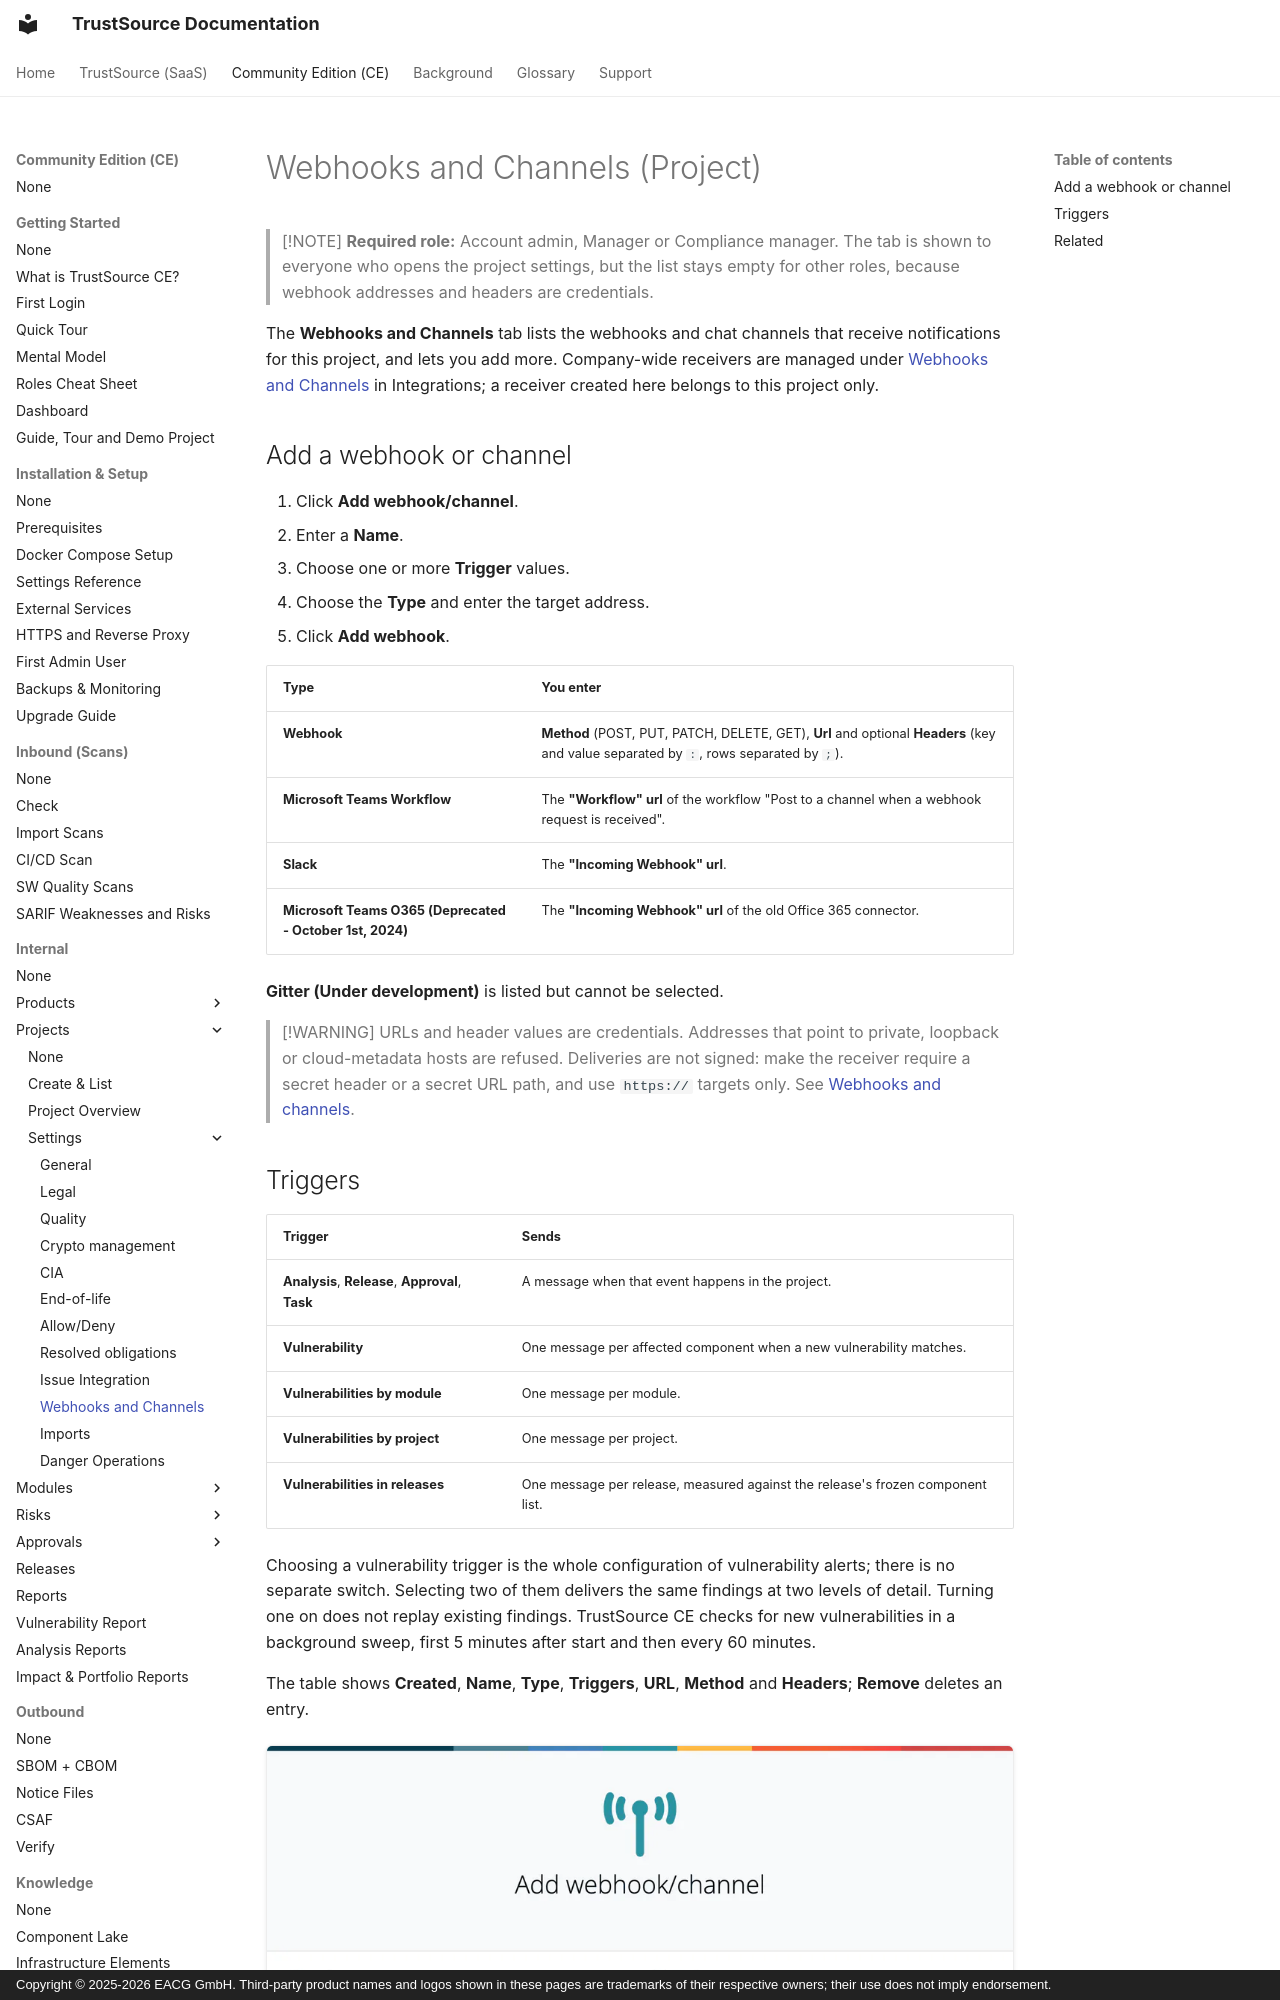

repository: TrustSource/ts-docs · page: ce/03-internal/01-projects/settings/13-webhooks-channels/index.html · generator: mkdocs · copyright: Copyright © 2025-2026 EACG GmbH. Third-party product names and logos shown in these pages are trademarks of their respective owners; their use does not imply endorsement.

# Webhooks and Channels (Project)

> [!NOTE]
> **Required role:** Account admin, Manager or Compliance manager. The tab is shown to everyone who opens the project settings, but the list stays empty for other roles, because webhook addresses and headers are credentials.

The **Webhooks and Channels** tab lists the webhooks and chat channels that receive notifications for this project, and lets you add more. Company-wide receivers are managed under [Webhooks and Channels](../../../06-administration/08c-webhooks-channels.md) in Integrations; a receiver created here belongs to this project only.
